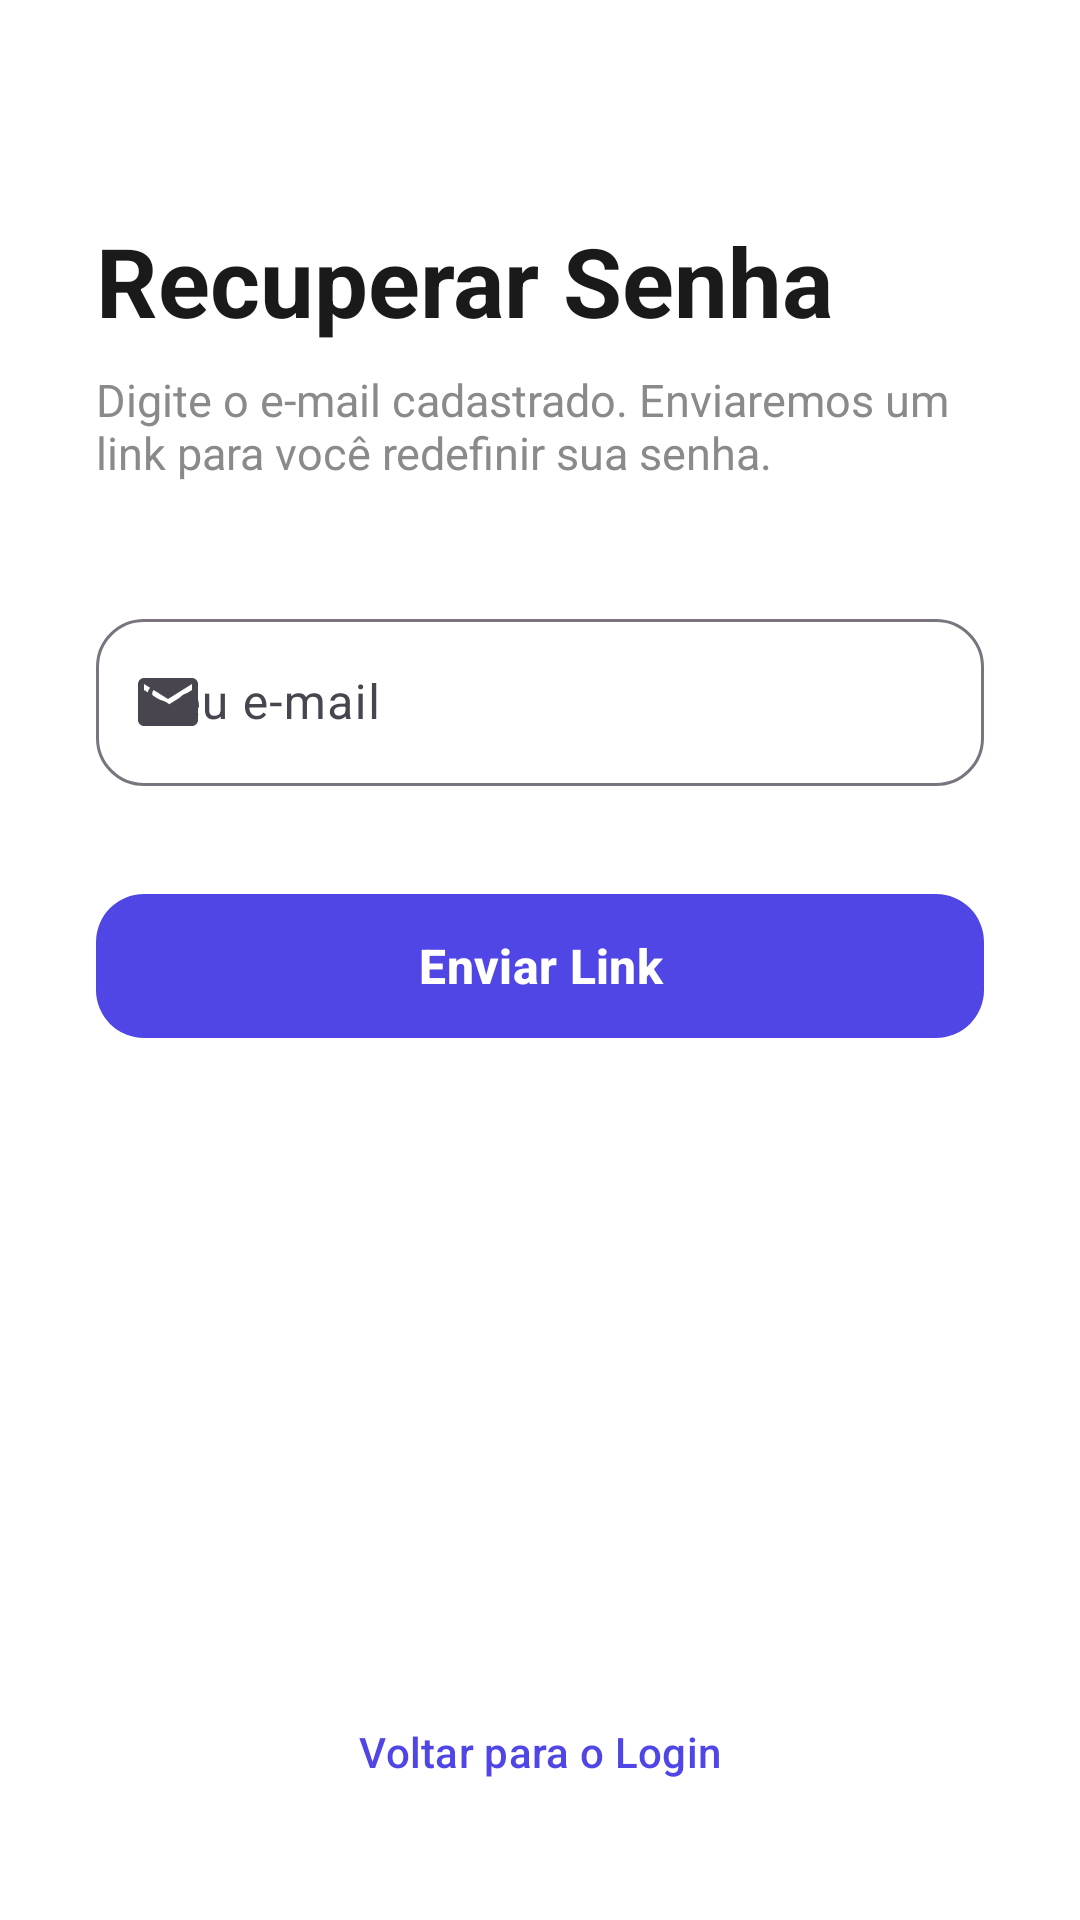

Here is an Android app screen rendered from its layout file. Give the layout XML and the strings, colors and styles it references.
<!-- AndroidManifest.xml: application theme Theme.Imepacgedersson -->
<!-- res/layout/activity_tela_esqueci_senha.xml -->
<?xml version="1.0" encoding="utf-8"?>
<androidx.constraintlayout.widget.ConstraintLayout
    xmlns:android="http://schemas.android.com/apk/res/android"
    xmlns:app="http://schemas.android.com/apk/res-auto"
    xmlns:tools="http://schemas.android.com/tools"
    android:id="@+id/main"
    android:layout_width="match_parent"
    android:layout_height="match_parent"
    android:background="?attr/colorSurface"
    tools:context=".TelaRecuperacaoSenha">

    <TextView
        android:id="@+id/tv_title"
        android:layout_width="0dp"
        android:layout_height="wrap_content"
        android:layout_marginStart="32dp"
        android:layout_marginTop="72dp"
        android:layout_marginEnd="32dp"
        android:text="Recuperar Senha"
        android:textColor="?attr/colorOnSurface"
        android:textSize="32sp"
        android:textStyle="bold"
        app:layout_constraintEnd_toEndOf="parent"
        app:layout_constraintStart_toStartOf="parent"
        app:layout_constraintTop_toTopOf="parent" />

    <TextView
        android:id="@+id/tv_subtitle"
        android:layout_width="0dp"
        android:layout_height="wrap_content"
        android:layout_marginStart="32dp"
        android:layout_marginTop="8dp"
        android:layout_marginEnd="32dp"
        android:text="Digite o e-mail cadastrado. Enviaremos um link para você redefinir sua senha."
        android:textColor="#8A8A8A"
        android:textSize="15sp"
        app:layout_constraintEnd_toEndOf="parent"
        app:layout_constraintStart_toStartOf="parent"
        app:layout_constraintTop_toBottomOf="@id/tv_title" />

    <com.google.android.material.textfield.TextInputLayout
        android:id="@+id/layout_email_recuperacao"
        style="@style/Widget.Material3.TextInputLayout.OutlinedBox"
        android:layout_width="0dp"
        android:layout_height="wrap_content"
        android:layout_marginStart="32dp"
        android:layout_marginTop="40dp"
        android:layout_marginEnd="32dp"
        android:hint="Seu e-mail"
        app:boxCornerRadiusBottomEnd="16dp"
        app:boxCornerRadiusBottomStart="16dp"
        app:boxCornerRadiusTopEnd="16dp"
        app:boxCornerRadiusTopStart="16dp"
        app:endIconMode="clear_text"
        app:startIconDrawable="@drawable/email"
        app:layout_constraintEnd_toEndOf="parent"
        app:layout_constraintStart_toStartOf="parent"
        app:layout_constraintTop_toBottomOf="@id/tv_subtitle">

        <com.google.android.material.textfield.TextInputEditText
            android:id="@+id/edit_email_recuperacao"
            android:layout_width="match_parent"
            android:layout_height="wrap_content"
            android:inputType="textEmailAddress"
            android:textColor="?attr/colorOnSurface"
            android:textSize="16sp" />
    </com.google.android.material.textfield.TextInputLayout>

    <com.google.android.material.button.MaterialButton
        android:id="@+id/btnRecuperarSenha"
        style="@style/Widget.Material3.Button"
        android:layout_width="0dp"
        android:layout_height="56dp"
        android:layout_marginStart="32dp"
        android:layout_marginTop="32dp"
        android:layout_marginEnd="32dp"
        android:text="Enviar Link"
        android:textSize="16sp"
        android:textStyle="bold"
        app:cornerRadius="16dp"
        app:layout_constraintEnd_toEndOf="parent"
        app:layout_constraintStart_toStartOf="parent"
        app:layout_constraintTop_toBottomOf="@id/layout_email_recuperacao" />

    <com.google.android.material.progressindicator.LinearProgressIndicator
        android:id="@+id/progressbar_recuperacao"
        android:layout_width="0dp"
        android:layout_height="wrap_content"
        android:layout_marginStart="32dp"
        android:layout_marginTop="16dp"
        android:layout_marginEnd="32dp"
        android:indeterminate="true"
        android:visibility="gone"
        app:layout_constraintEnd_toEndOf="parent"
        app:layout_constraintStart_toStartOf="parent"
        app:layout_constraintTop_toBottomOf="@id/btnRecuperarSenha" />

    <com.google.android.material.button.MaterialButton
        android:id="@+id/txtVoltarLogin"
        style="@style/Widget.Material3.Button.TextButton"
        android:layout_width="wrap_content"
        android:layout_height="wrap_content"
        android:layout_marginBottom="32dp"
        android:text="Voltar para o Login"
        android:textColor="?attr/colorPrimary"
        android:textSize="14sp"
        app:layout_constraintBottom_toBottomOf="parent"
        app:layout_constraintEnd_toEndOf="parent"
        app:layout_constraintStart_toStartOf="parent" />

</androidx.constraintlayout.widget.ConstraintLayout>
<!-- resources referenced by this layout -->
<resources>
  <!-- drawable email (drawable) -->
  <vector xmlns:android="http://schemas.android.com/apk/res/android" android:autoMirrored="true" android:height="24dp" android:tint="#000000" android:viewportHeight="24" android:viewportWidth="24" android:width="24dp">
        
      <path android:fillColor="@android:color/white" android:pathData="M20,4L4,4c-1.1,0 -1.99,0.9 -1.99,2L2,18c0,1.1 0.9,2 2,2h16c1.1,0 2,-0.9 2,-2L22,6c0,-1.1 -0.9,-2 -2,-2zM20,8l-8,5 -8,-5L4,6l8,5 8,-5v2z"/>
      
  </vector>
  <style name="Theme.Imepacgedersson" parent="Theme.Material3.Light.NoActionBar">
  
          <item name="colorPrimary">#4F46E5</item>
          <item name="colorSecondary">#818CF8</item>
  
          <item name="colorSurface">#FFFFFF</item>
          <item name="android:colorBackground">#FFFFFF</item>
  
          <item name="colorOnSurface">#1A1A1A</item>
  
          <item name="android:statusBarColor">#FFFFFF</item>
          <item name="android:windowLightStatusBar">true</item>
  
      </style>
</resources>
